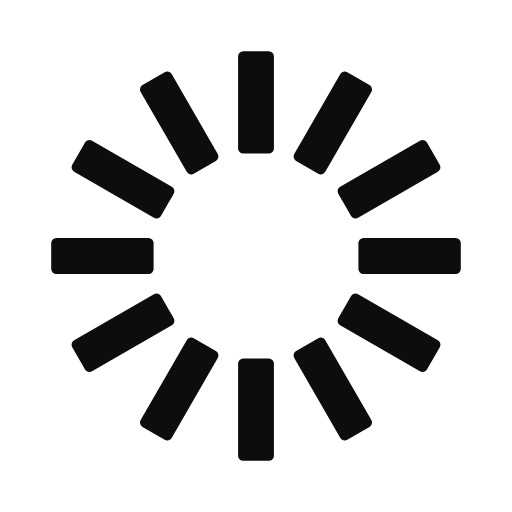
t = 0.00 s
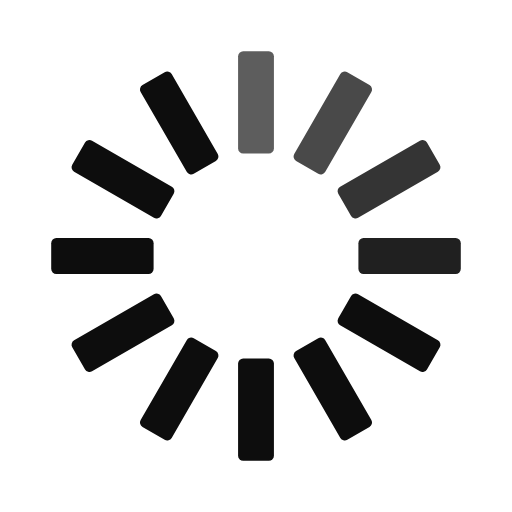
t = 0.33 s
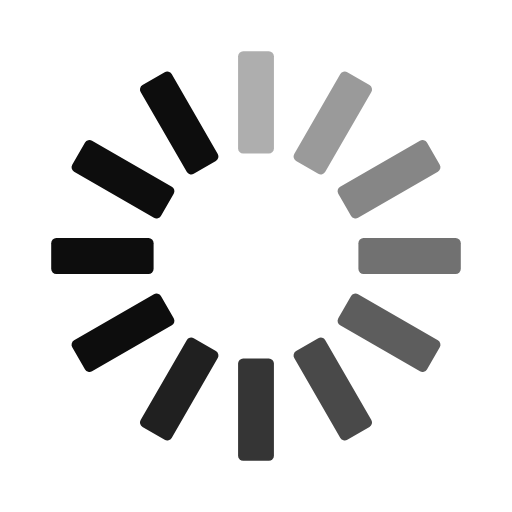
t = 0.67 s
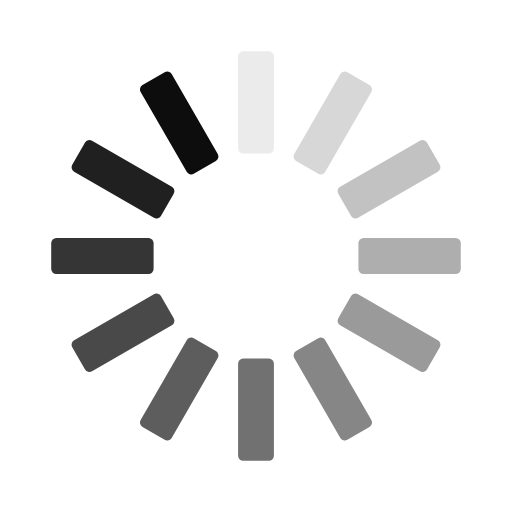
t = 0.92 s
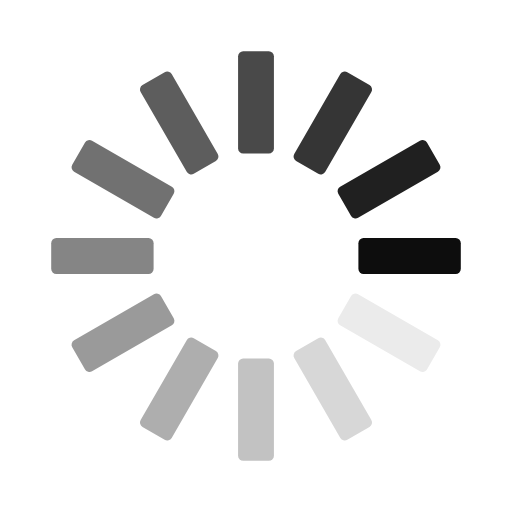
t = 1.25 s
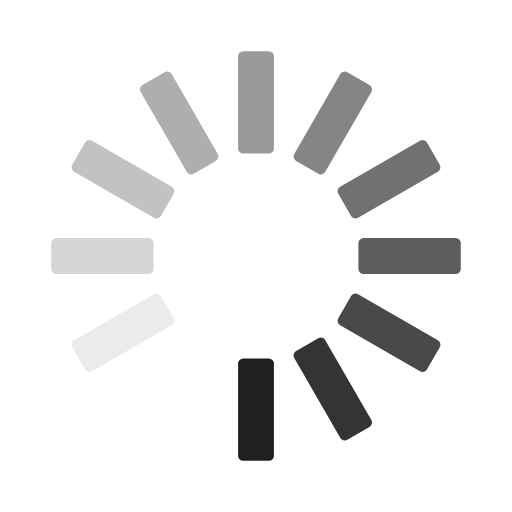
t = 1.58 s

The animated SVG that drew these frames (rendered in a browser with its animation timeline set to each time). Animation: 12 SMIL elements (animate=12); one cycle of 1.92 s, repeats indefinitely.

<svg width='72px' height='72px' xmlns="http://www.w3.org/2000/svg" viewBox="0 0 100 100" preserveAspectRatio="xMidYMid" class="uil-default"><rect x="0" y="0" width="100" height="100" fill="none" class="bk"></rect><rect  x='46.5' y='40' width='7' height='20' rx='1' ry='1' fill='#0d0d0d' transform='rotate(0 50 50) translate(0 -30)'>  <animate attributeName='opacity' from='1' to='0' dur='1s' begin='0s' repeatCount='indefinite'/></rect><rect  x='46.5' y='40' width='7' height='20' rx='1' ry='1' fill='#0d0d0d' transform='rotate(30 50 50) translate(0 -30)'>  <animate attributeName='opacity' from='1' to='0' dur='1s' begin='0.08333333333333333s' repeatCount='indefinite'/></rect><rect  x='46.5' y='40' width='7' height='20' rx='1' ry='1' fill='#0d0d0d' transform='rotate(60 50 50) translate(0 -30)'>  <animate attributeName='opacity' from='1' to='0' dur='1s' begin='0.16666666666666666s' repeatCount='indefinite'/></rect><rect  x='46.5' y='40' width='7' height='20' rx='1' ry='1' fill='#0d0d0d' transform='rotate(90 50 50) translate(0 -30)'>  <animate attributeName='opacity' from='1' to='0' dur='1s' begin='0.25s' repeatCount='indefinite'/></rect><rect  x='46.5' y='40' width='7' height='20' rx='1' ry='1' fill='#0d0d0d' transform='rotate(120 50 50) translate(0 -30)'>  <animate attributeName='opacity' from='1' to='0' dur='1s' begin='0.3333333333333333s' repeatCount='indefinite'/></rect><rect  x='46.5' y='40' width='7' height='20' rx='1' ry='1' fill='#0d0d0d' transform='rotate(150 50 50) translate(0 -30)'>  <animate attributeName='opacity' from='1' to='0' dur='1s' begin='0.4166666666666667s' repeatCount='indefinite'/></rect><rect  x='46.5' y='40' width='7' height='20' rx='1' ry='1' fill='#0d0d0d' transform='rotate(180 50 50) translate(0 -30)'>  <animate attributeName='opacity' from='1' to='0' dur='1s' begin='0.5s' repeatCount='indefinite'/></rect><rect  x='46.5' y='40' width='7' height='20' rx='1' ry='1' fill='#0d0d0d' transform='rotate(210 50 50) translate(0 -30)'>  <animate attributeName='opacity' from='1' to='0' dur='1s' begin='0.5833333333333334s' repeatCount='indefinite'/></rect><rect  x='46.5' y='40' width='7' height='20' rx='1' ry='1' fill='#0d0d0d' transform='rotate(240 50 50) translate(0 -30)'>  <animate attributeName='opacity' from='1' to='0' dur='1s' begin='0.6666666666666666s' repeatCount='indefinite'/></rect><rect  x='46.5' y='40' width='7' height='20' rx='1' ry='1' fill='#0d0d0d' transform='rotate(270 50 50) translate(0 -30)'>  <animate attributeName='opacity' from='1' to='0' dur='1s' begin='0.75s' repeatCount='indefinite'/></rect><rect  x='46.5' y='40' width='7' height='20' rx='1' ry='1' fill='#0d0d0d' transform='rotate(300 50 50) translate(0 -30)'>  <animate attributeName='opacity' from='1' to='0' dur='1s' begin='0.8333333333333334s' repeatCount='indefinite'/></rect><rect  x='46.5' y='40' width='7' height='20' rx='1' ry='1' fill='#0d0d0d' transform='rotate(330 50 50) translate(0 -30)'>  <animate attributeName='opacity' from='1' to='0' dur='1s' begin='0.9166666666666666s' repeatCount='indefinite'/></rect></svg>
